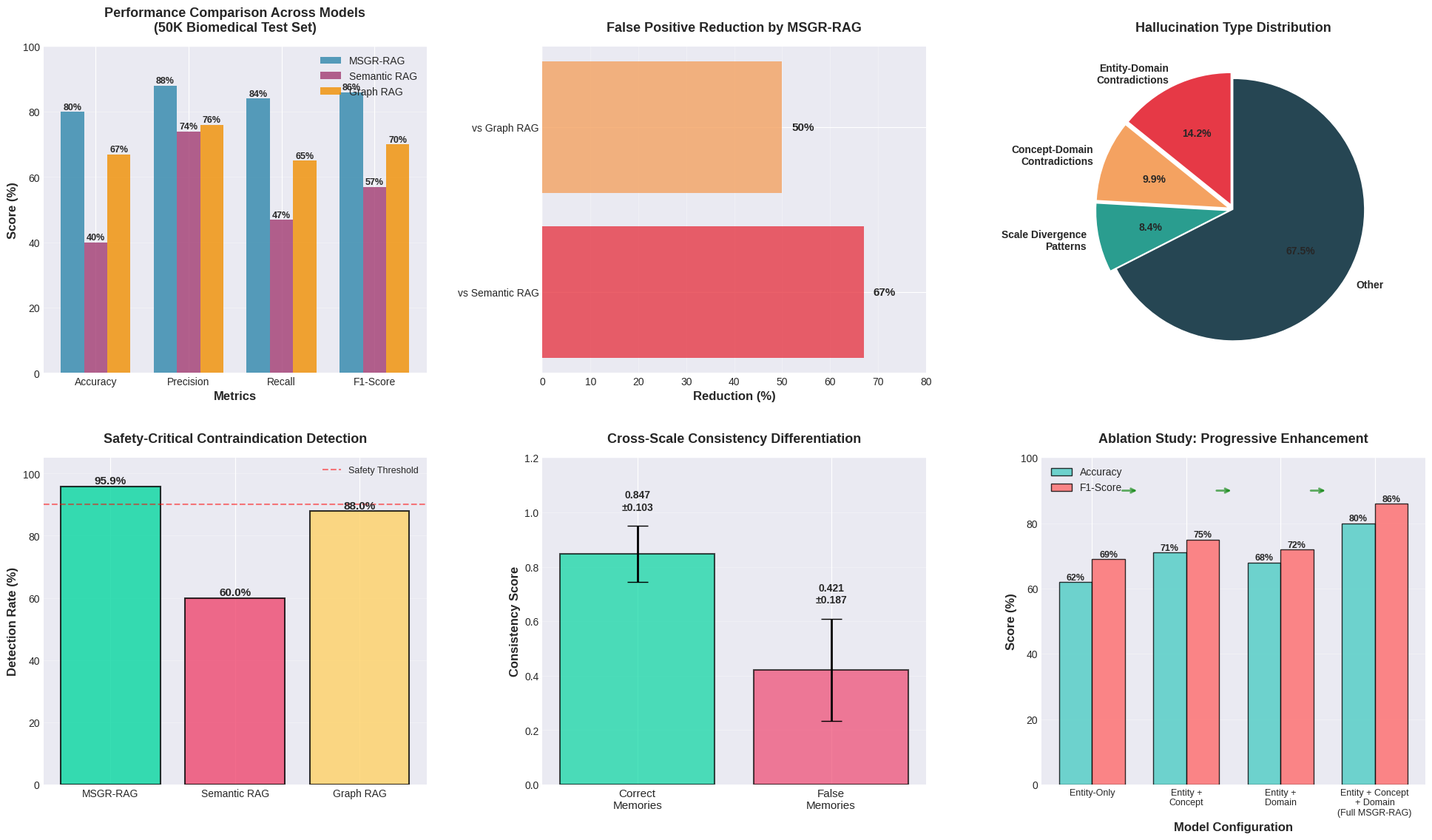
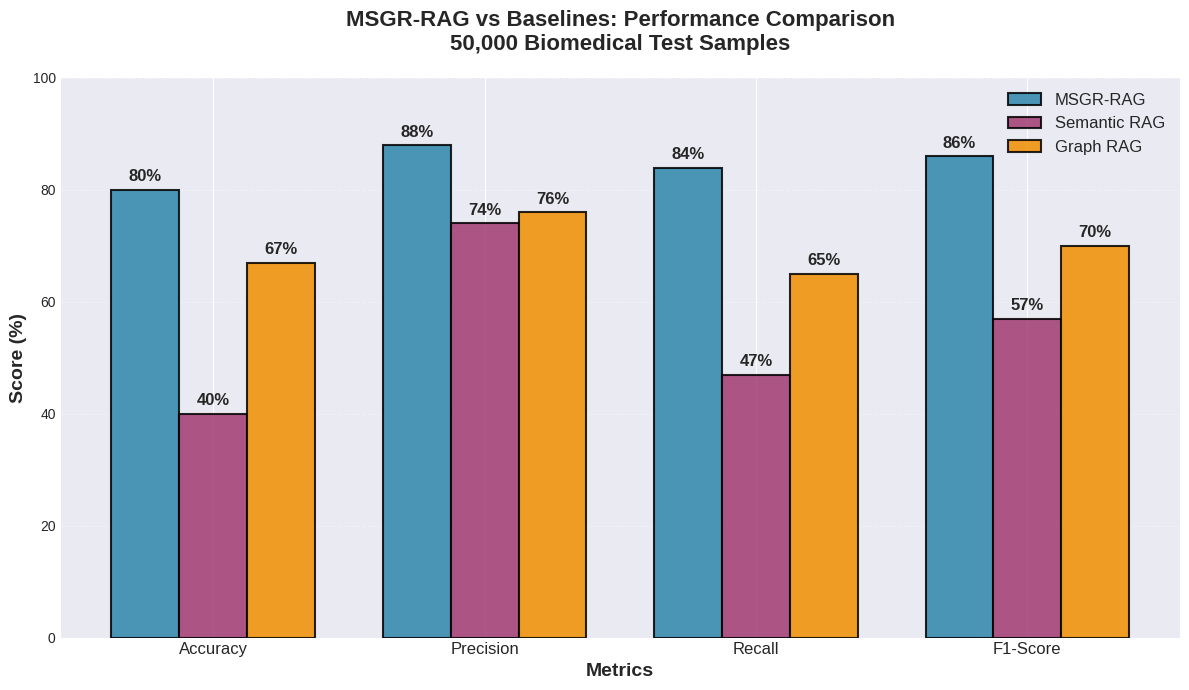
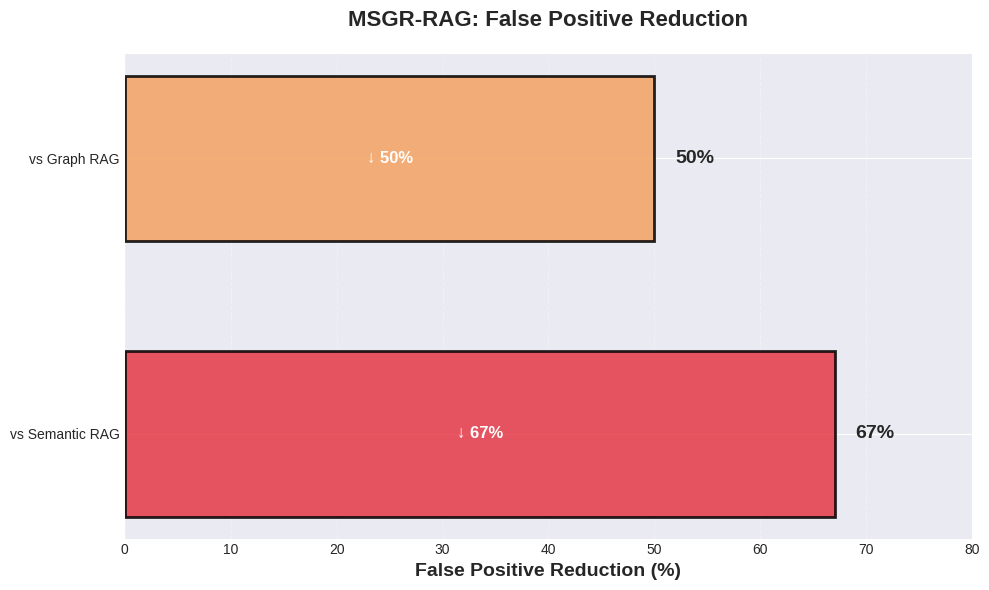
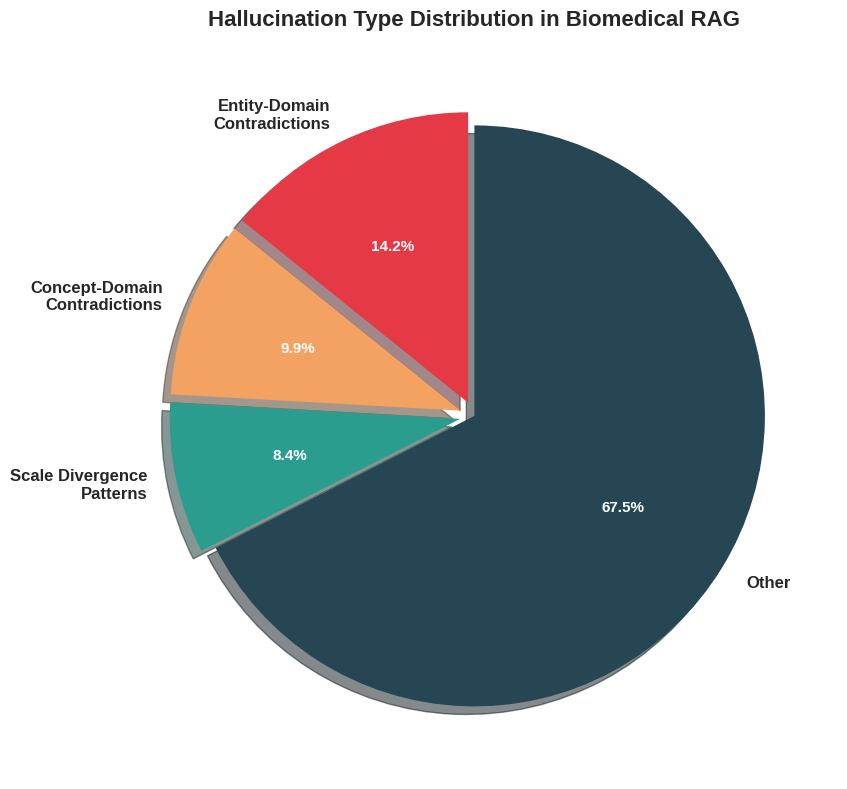
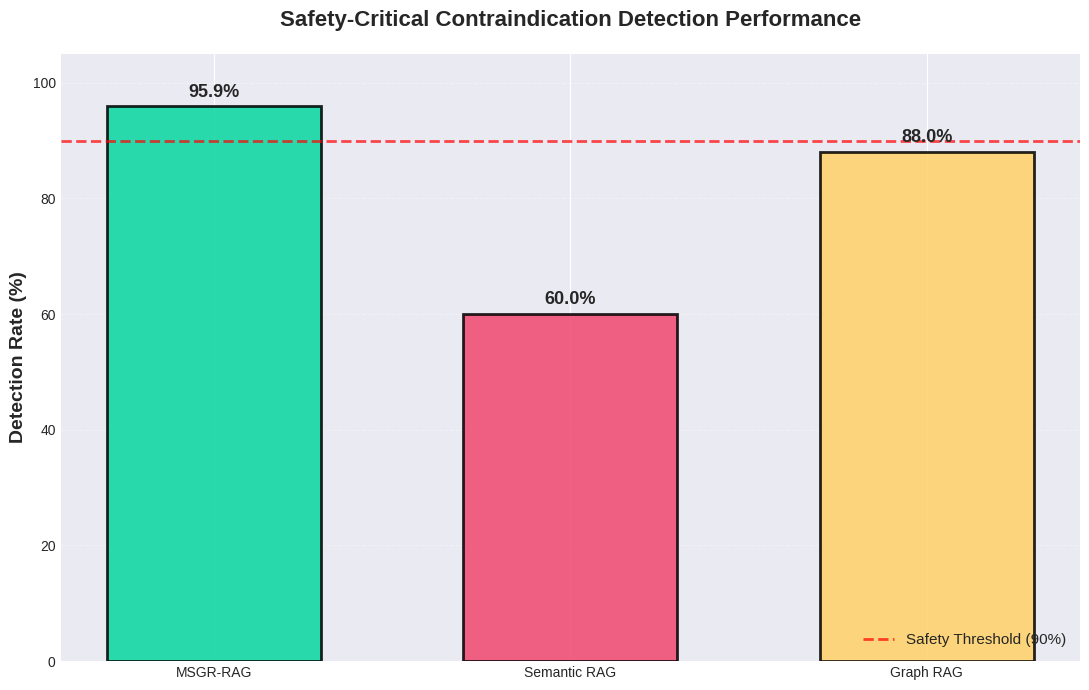
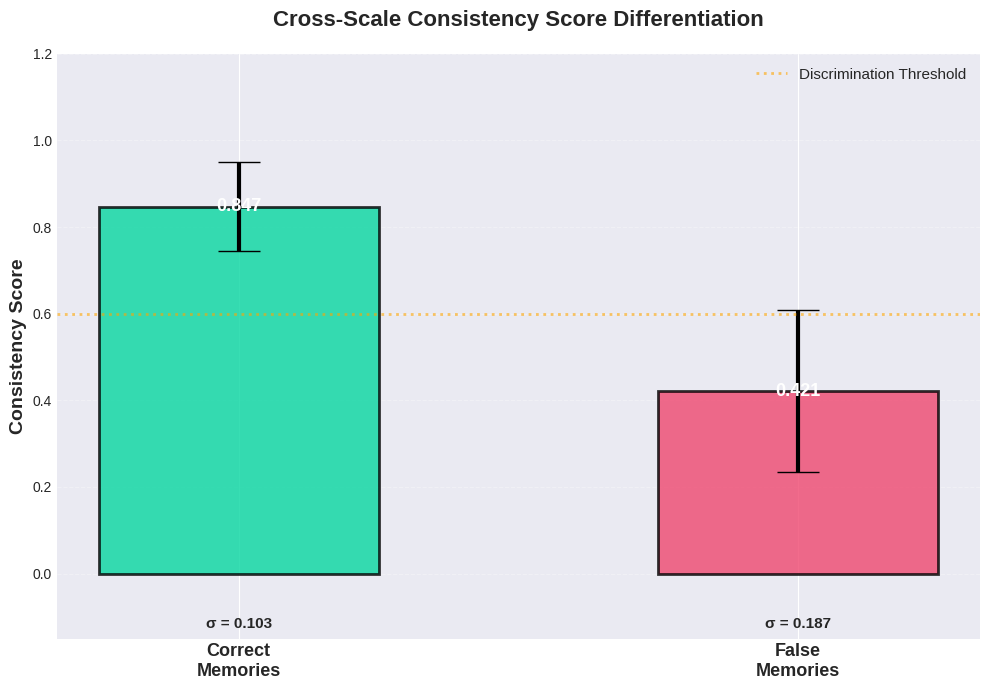
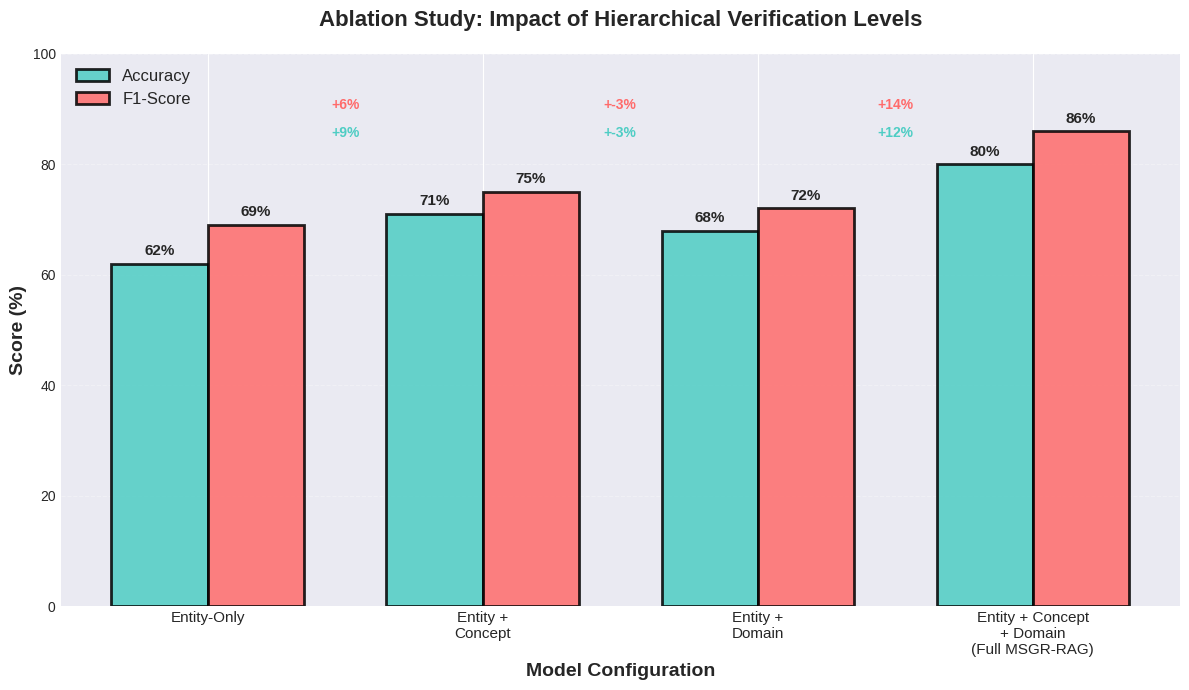

Generate these figures, in order, with matplotlib:
import matplotlib.pyplot as plt
import numpy as np
import seaborn as sns

# Set style
plt.style.use('seaborn-v0_8-darkgrid')
sns.set_palette("husl")

# Create figure with subplots
fig = plt.figure(figsize=(20, 12))

# ============================================================================
# 1. Main Performance Comparison (Grouped Bar Chart)
# ============================================================================
ax1 = plt.subplot(2, 3, 1)

models = ['MSGR-RAG', 'Semantic RAG', 'Graph RAG']
metrics = ['Accuracy', 'Precision', 'Recall', 'F1-Score']

# Data from the paper
data = {
    'MSGR-RAG': [80, 88, 84, 86],
    'Semantic RAG': [40, 74, 47, 57],
    'Graph RAG': [67, 76, 65, 70]
}

x = np.arange(len(metrics))
width = 0.25

colors = ['#2E86AB', '#A23B72', '#F18F01']

for i, (model, values) in enumerate(data.items()):
    offset = width * (i - 1)
    bars = ax1.bar(x + offset, values, width, label=model, color=colors[i], alpha=0.8)

    # Add value labels on bars
    for bar in bars:
        height = bar.get_height()
        ax1.text(bar.get_x() + bar.get_width()/2., height,
                 f'{int(height)}%',
                 ha='center', va='bottom', fontsize=9, fontweight='bold')

ax1.set_xlabel('Metrics', fontsize=12, fontweight='bold')
ax1.set_ylabel('Score (%)', fontsize=12, fontweight='bold')
ax1.set_title('Performance Comparison Across Models\n(50K Biomedical Test Set)',
              fontsize=13, fontweight='bold', pad=15)
ax1.set_xticks(x)
ax1.set_xticklabels(metrics, fontsize=10)
ax1.legend(loc='upper right', fontsize=10)
ax1.grid(axis='y', alpha=0.3)
ax1.set_ylim(0, 100)

# ============================================================================
# 2. False Positive Reduction (Horizontal Bar Chart)
# ============================================================================
ax2 = plt.subplot(2, 3, 2)

reduction_data = {
    'vs Semantic RAG': 67,
    'vs Graph RAG': 50
}

models_comparison = list(reduction_data.keys())
reduction_values = list(reduction_data.values())

bars = ax2.barh(models_comparison, reduction_values, color=['#E63946', '#F4A261'], alpha=0.8)

# Add value labels
for i, (bar, val) in enumerate(zip(bars, reduction_values)):
    ax2.text(val + 2, i, f'{val}%', va='center', fontsize=11, fontweight='bold')

ax2.set_xlabel('Reduction (%)', fontsize=12, fontweight='bold')
ax2.set_title('False Positive Reduction by MSGR-RAG',
              fontsize=13, fontweight='bold', pad=15)
ax2.set_xlim(0, 80)
ax2.grid(axis='x', alpha=0.3)

# ============================================================================
# 3. Hallucination Classification (Pie Chart)
# ============================================================================
ax3 = plt.subplot(2, 3, 3)

hallucination_types = ['Entity-Domain\nContradictions',
                       'Concept-Domain\nContradictions',
                       'Scale Divergence\nPatterns',
                       'Other']
percentages = [14.2, 9.9, 8.4, 67.5]

colors_pie = ['#E63946', '#F4A261', '#2A9D8F', '#264653']
explode = (0.05, 0.05, 0.05, 0)

wedges, texts, autotexts = ax3.pie(percentages, labels=hallucination_types, autopct='%1.1f%%',
                                   colors=colors_pie, explode=explode, startangle=90,
                                   textprops={'fontsize': 10, 'weight': 'bold'})

ax3.set_title('Hallucination Type Distribution', fontsize=13, fontweight='bold', pad=15)

# ============================================================================
# 4. Safety-Critical Contraindication Detection (Bar Chart)
# ============================================================================
ax4 = plt.subplot(2, 3, 4)

models_safety = ['MSGR-RAG', 'Semantic RAG', 'Graph RAG']
detection_rates = [95.9, 60.0, 88.0]

bars = ax4.bar(models_safety, detection_rates,
               color=['#06D6A0', '#EF476F', '#FFD166'], alpha=0.8, edgecolor='black', linewidth=1.5)

# Add value labels
for bar in bars:
    height = bar.get_height()
    ax4.text(bar.get_x() + bar.get_width()/2., height,
             f'{height}%',
             ha='center', va='bottom', fontsize=11, fontweight='bold')

ax4.set_ylabel('Detection Rate (%)', fontsize=12, fontweight='bold')
ax4.set_title('Safety-Critical Contraindication Detection',
              fontsize=13, fontweight='bold', pad=15)
ax4.set_ylim(0, 105)
ax4.grid(axis='y', alpha=0.3)
ax4.axhline(y=90, color='red', linestyle='--', alpha=0.5, label='Safety Threshold')
ax4.legend(fontsize=9)

# ============================================================================
# 5. Cross-Scale Consistency Scores (Box Plot Style)
# ============================================================================
ax5 = plt.subplot(2, 3, 5)

# Create data for visualization
correct_mean = 0.847
correct_std = 0.103
false_mean = 0.421
false_std = 0.187

positions = [1, 2]
means = [correct_mean, false_mean]
stds = [correct_std, false_std]
labels = ['Correct\nMemories', 'False\nMemories']

# Create bar plot with error bars
bars = ax5.bar(positions, means, yerr=stds, capsize=10,
               color=['#06D6A0', '#EF476F'], alpha=0.7,
               edgecolor='black', linewidth=1.5, error_kw={'linewidth': 2})

# Add value labels
for pos, mean, std in zip(positions, means, stds):
    ax5.text(pos, mean + std + 0.05, f'{mean:.3f}\n±{std:.3f}',
             ha='center', va='bottom', fontsize=10, fontweight='bold')

ax5.set_xticks(positions)
ax5.set_xticklabels(labels, fontsize=11)
ax5.set_ylabel('Consistency Score', fontsize=12, fontweight='bold')
ax5.set_title('Cross-Scale Consistency Differentiation',
              fontsize=13, fontweight='bold', pad=15)
ax5.set_ylim(0, 1.2)
ax5.grid(axis='y', alpha=0.3)

# ============================================================================
# 6. Ablation Study (Progressive Enhancement)
# ============================================================================
ax6 = plt.subplot(2, 3, 6)

configurations = ['Entity-Only', 'Entity +\nConcept', 'Entity +\nDomain', 'Entity + Concept\n+ Domain\n(Full MSGR-RAG)']
accuracy = [62, 71, 68, 80]  # Interpolated middle value
f1_scores = [69, 75, 72, 86]  # Interpolated middle value

x_pos = np.arange(len(configurations))
width = 0.35

bars1 = ax6.bar(x_pos - width/2, accuracy, width, label='Accuracy',
                color='#4ECDC4', alpha=0.8, edgecolor='black', linewidth=1)
bars2 = ax6.bar(x_pos + width/2, f1_scores, width, label='F1-Score',
                color='#FF6B6B', alpha=0.8, edgecolor='black', linewidth=1)

# Add value labels
for bars in [bars1, bars2]:
    for bar in bars:
        height = bar.get_height()
        ax6.text(bar.get_x() + bar.get_width()/2., height,
                 f'{int(height)}%',
                 ha='center', va='bottom', fontsize=9, fontweight='bold')

ax6.set_xlabel('Model Configuration', fontsize=12, fontweight='bold')
ax6.set_ylabel('Score (%)', fontsize=12, fontweight='bold')
ax6.set_title('Ablation Study: Progressive Enhancement',
              fontsize=13, fontweight='bold', pad=15)
ax6.set_xticks(x_pos)
ax6.set_xticklabels(configurations, fontsize=9)
ax6.legend(fontsize=10, loc='upper left')
ax6.grid(axis='y', alpha=0.3)
ax6.set_ylim(0, 100)

# Add arrows to show progression
for i in range(len(configurations) - 1):
    ax6.annotate('', xy=(i + 0.5, 90), xytext=(i + 0.3, 90),
                 arrowprops=dict(arrowstyle='->', lw=2, color='green', alpha=0.6))

# ============================================================================
# Adjust layout and save
# ============================================================================
plt.tight_layout(pad=3.0)
plt.savefig('./msgr_rag_comprehensive_analysis.png',
            dpi=300, bbox_inches='tight', facecolor='white')
print("Comprehensive visualization saved!")

# ============================================================================
# Create individual high-resolution plots
# ============================================================================

# Individual Plot 1: Main Performance Comparison
fig1, ax = plt.subplots(figsize=(12, 7))
x = np.arange(len(metrics))
width = 0.25

for i, (model, values) in enumerate(data.items()):
    offset = width * (i - 1)
    bars = ax.bar(x + offset, values, width, label=model, color=colors[i], alpha=0.85,
                  edgecolor='black', linewidth=1.5)

    for bar in bars:
        height = bar.get_height()
        ax.text(bar.get_x() + bar.get_width()/2., height + 1,
                f'{int(height)}%',
                ha='center', va='bottom', fontsize=12, fontweight='bold')

ax.set_xlabel('Metrics', fontsize=14, fontweight='bold')
ax.set_ylabel('Score (%)', fontsize=14, fontweight='bold')
ax.set_title('MSGR-RAG vs Baselines: Performance Comparison\n50,000 Biomedical Test Samples',
             fontsize=16, fontweight='bold', pad=20)
ax.set_xticks(x)
ax.set_xticklabels(metrics, fontsize=12)
ax.legend(loc='upper right', fontsize=12, framealpha=0.9)
ax.grid(axis='y', alpha=0.3, linestyle='--')
ax.set_ylim(0, 100)
plt.tight_layout()
plt.savefig('./1_performance_comparison.png',
            dpi=300, bbox_inches='tight', facecolor='white')
print("Performance comparison plot saved!")

# Individual Plot 2: False Positive Reduction
fig2, ax = plt.subplots(figsize=(10, 6))
bars = ax.barh(models_comparison, reduction_values,
               color=['#E63946', '#F4A261'], alpha=0.85,
               edgecolor='black', linewidth=2, height=0.6)

for i, (bar, val) in enumerate(zip(bars, reduction_values)):
    ax.text(val + 2, i, f'{val}%', va='center', fontsize=14, fontweight='bold')
    ax.text(val/2, i, f'↓ {val}%', va='center', ha='center',
            fontsize=12, fontweight='bold', color='white')

ax.set_xlabel('False Positive Reduction (%)', fontsize=14, fontweight='bold')
ax.set_title('MSGR-RAG: False Positive Reduction',
             fontsize=16, fontweight='bold', pad=20)
ax.set_xlim(0, 80)
ax.grid(axis='x', alpha=0.3, linestyle='--')
plt.tight_layout()
plt.savefig('./2_false_positive_reduction.png',
            dpi=300, bbox_inches='tight', facecolor='white')
print("False positive reduction plot saved!")

# Individual Plot 3: Hallucination Classification
fig3, ax = plt.subplots(figsize=(10, 8))
wedges, texts, autotexts = ax.pie(percentages, labels=hallucination_types,
                                  autopct='%1.1f%%',
                                  colors=colors_pie, explode=explode,
                                  startangle=90, shadow=True,
                                  textprops={'fontsize': 12, 'weight': 'bold'})

for autotext in autotexts:
    autotext.set_color('white')
    autotext.set_fontsize(11)

ax.set_title('Hallucination Type Distribution in Biomedical RAG',
             fontsize=16, fontweight='bold', pad=20)
plt.tight_layout()
plt.savefig('./3_hallucination_classification.png',
            dpi=300, bbox_inches='tight', facecolor='white')
print("Hallucination classification plot saved!")

# Individual Plot 4: Safety-Critical Detection
fig4, ax = plt.subplots(figsize=(11, 7))
bars = ax.bar(models_safety, detection_rates,
              color=['#06D6A0', '#EF476F', '#FFD166'],
              alpha=0.85, edgecolor='black', linewidth=2, width=0.6)

for bar in bars:
    height = bar.get_height()
    ax.text(bar.get_x() + bar.get_width()/2., height + 1,
            f'{height}%',
            ha='center', va='bottom', fontsize=13, fontweight='bold')

ax.set_ylabel('Detection Rate (%)', fontsize=14, fontweight='bold')
ax.set_title('Safety-Critical Contraindication Detection Performance',
             fontsize=16, fontweight='bold', pad=20)
ax.set_ylim(0, 105)
ax.grid(axis='y', alpha=0.3, linestyle='--')
ax.axhline(y=90, color='red', linestyle='--', linewidth=2, alpha=0.7, label='Safety Threshold (90%)')
ax.legend(fontsize=11, loc='lower right')
plt.tight_layout()
plt.savefig('./4_safety_critical_detection.png',
            dpi=300, bbox_inches='tight', facecolor='white')
print("Safety-critical detection plot saved!")

# Individual Plot 5: Consistency Scores
fig5, ax = plt.subplots(figsize=(10, 7))
bars = ax.bar(positions, means, yerr=stds, capsize=15,
              color=['#06D6A0', '#EF476F'], alpha=0.8,
              edgecolor='black', linewidth=2, width=0.5,
              error_kw={'linewidth': 3, 'ecolor': 'black'})

for pos, mean, std in zip(positions, means, stds):
    ax.text(pos, mean, f'{mean:.3f}',
            ha='center', va='center', fontsize=13, fontweight='bold', color='white')
    ax.text(pos, -0.1, f'σ = {std:.3f}',
            ha='center', va='top', fontsize=11, fontweight='bold')

ax.set_xticks(positions)
ax.set_xticklabels(labels, fontsize=13, fontweight='bold')
ax.set_ylabel('Consistency Score', fontsize=14, fontweight='bold')
ax.set_title('Cross-Scale Consistency Score Differentiation',
             fontsize=16, fontweight='bold', pad=20)
ax.set_ylim(-0.15, 1.2)
ax.grid(axis='y', alpha=0.3, linestyle='--')
ax.axhline(y=0.6, color='orange', linestyle=':', linewidth=2, alpha=0.6, label='Discrimination Threshold')
ax.legend(fontsize=11)
plt.tight_layout()
plt.savefig('./5_consistency_scores.png',
            dpi=300, bbox_inches='tight', facecolor='white')
print("Consistency scores plot saved!")

# Individual Plot 6: Ablation Study
fig6, ax = plt.subplots(figsize=(12, 7))
x_pos = np.arange(len(configurations))
width = 0.35

bars1 = ax.bar(x_pos - width/2, accuracy, width, label='Accuracy',
               color='#4ECDC4', alpha=0.85, edgecolor='black', linewidth=2)
bars2 = ax.bar(x_pos + width/2, f1_scores, width, label='F1-Score',
               color='#FF6B6B', alpha=0.85, edgecolor='black', linewidth=2)

for bars in [bars1, bars2]:
    for bar in bars:
        height = bar.get_height()
        ax.text(bar.get_x() + bar.get_width()/2., height + 1,
                f'{int(height)}%',
                ha='center', va='bottom', fontsize=11, fontweight='bold')

ax.set_xlabel('Model Configuration', fontsize=14, fontweight='bold')
ax.set_ylabel('Score (%)', fontsize=14, fontweight='bold')
ax.set_title('Ablation Study: Impact of Hierarchical Verification Levels',
             fontsize=16, fontweight='bold', pad=20)
ax.set_xticks(x_pos)
ax.set_xticklabels(configurations, fontsize=11)
ax.legend(fontsize=12, loc='upper left', framealpha=0.9)
ax.grid(axis='y', alpha=0.3, linestyle='--')
ax.set_ylim(0, 100)

# Add improvement annotations
improvements_acc = [accuracy[i+1] - accuracy[i] for i in range(len(accuracy)-1)]
improvements_f1 = [f1_scores[i+1] - f1_scores[i] for i in range(len(f1_scores)-1)]

for i, (imp_acc, imp_f1) in enumerate(zip(improvements_acc, improvements_f1)):
    mid_x = x_pos[i] + 0.5
    ax.annotate(f'+{imp_acc}%', xy=(mid_x, 85), fontsize=10,
                ha='center', color='#4ECDC4', fontweight='bold')
    ax.annotate(f'+{imp_f1}%', xy=(mid_x, 90), fontsize=10,
                ha='center', color='#FF6B6B', fontweight='bold')

plt.tight_layout()
plt.savefig('./6_ablation_study.png',
            dpi=300, bbox_inches='tight', facecolor='white')
print("Ablation study plot saved!")

print("\n" + "="*60)
print("All visualizations created successfully!")
print("="*60)
print("\nFiles generated:")
print("1. msgr_rag_comprehensive_analysis.png (6-panel overview)")
print("2. 1_performance_comparison.png")
print("3. 2_false_positive_reduction.png")
print("4. 3_hallucination_classification.png")
print("5. 4_safety_critical_detection.png")
print("6. 5_consistency_scores.png")
print("7. 6_ablation_study.png")
